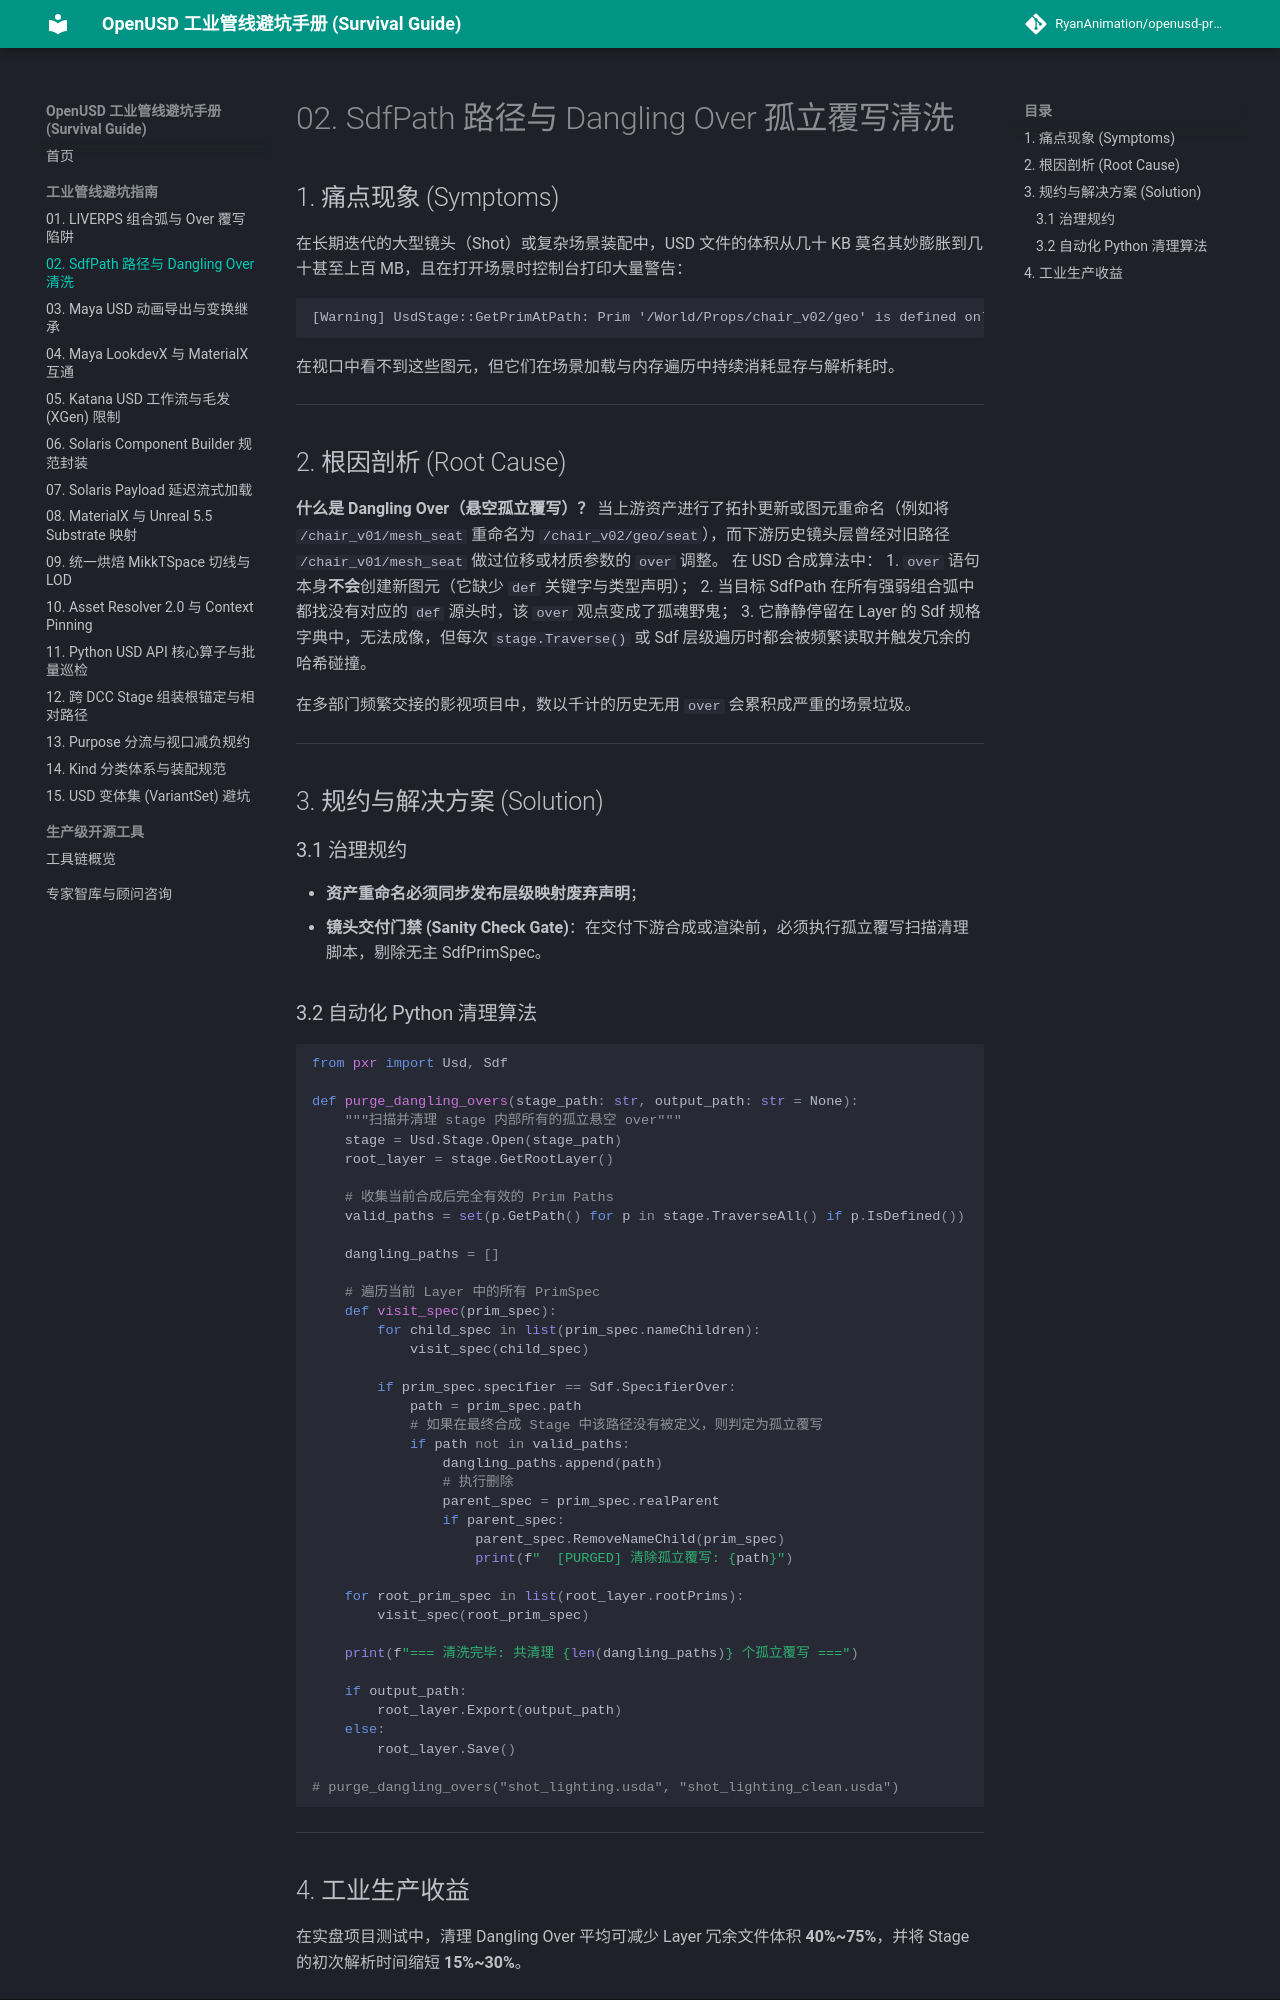

repository: RyanAnimation/openusd-handbook · page: pitfalls/02_dangling_over_cleanup/index.html · generator: mkdocs

# 02. SdfPath 路径与 Dangling Over 孤立覆写清洗

## 1. 痛点现象 (Symptoms)
在长期迭代的大型镜头（Shot）或复杂场景装配中，USD 文件的体积从几十 KB 莫名其妙膨胀到几十甚至上百 MB，且在打开场景时控制台打印大量警告：
```
[Warning] UsdStage::GetPrimAtPath: Prim '/World/Props/chair_v02/geo' is defined only as an over and has no type or defining specifier in the composed stage.
```
在视口中看不到这些图元，但它们在场景加载与内存遍历中持续消耗显存与解析耗时。

---

## 2. 根因剖析 (Root Cause)

**什么是 Dangling Over（悬空孤立覆写）？**
当上游资产进行了拓扑更新或图元重命名（例如将 `/chair_v01/mesh_seat` 重命名为 `/chair_v02/geo/seat`），而下游历史镜头层曾经对旧路径 `/chair_v01/mesh_seat` 做过位移或材质参数的 `over` 调整。
在 USD 合成算法中：
1. `over` 语句本身**不会**创建新图元（它缺少 `def` 关键字与类型声明）；
2. 当目标 SdfPath 在所有强弱组合弧中都找没有对应的 `def` 源头时，该 `over` 观点变成了孤魂野鬼；
3. 它静静停留在 Layer 的 Sdf 规格字典中，无法成像，但每次 `stage.Traverse()` 或 Sdf 层级遍历时都会被频繁读取并触发冗余的哈希碰撞。

在多部门频繁交接的影视项目中，数以千计的历史无用 `over` 会累积成严重的场景垃圾。

---

## 3. 规约与解决方案 (Solution)

### 3.1 治理规约
- **资产重命名必须同步发布层级映射废弃声明**；
- **镜头交付门禁 (Sanity Check Gate)**：在交付下游合成或渲染前，必须执行孤立覆写扫描清理脚本，剔除无主 SdfPrimSpec。

### 3.2 自动化 Python 清理算法

```python
from pxr import Usd, Sdf

def purge_dangling_overs(stage_path: str, output_path: str = None):
    """扫描并清理 stage 内部所有的孤立悬空 over"""
    stage = Usd.Stage.Open(stage_path)
    root_layer = stage.GetRootLayer()
    
    # 收集当前合成后完全有效的 Prim Paths
    valid_paths = set(p.GetPath() for p in stage.TraverseAll() if p.IsDefined())
    
    dangling_paths = []
    
    # 遍历当前 Layer 中的所有 PrimSpec
    def visit_spec(prim_spec):
        for child_spec in list(prim_spec.nameChildren):
            visit_spec(child_spec)
            
        if prim_spec.specifier == Sdf.SpecifierOver:
            path = prim_spec.path
            # 如果在最终合成 Stage 中该路径没有被定义，则判定为孤立覆写
            if path not in valid_paths:
                dangling_paths.append(path)
                # 执行删除
                parent_spec = prim_spec.realParent
                if parent_spec:
                    parent_spec.RemoveNameChild(prim_spec)
                    print(f"  [PURGED] 清除孤立覆写: {path}")

    for root_prim_spec in list(root_layer.rootPrims):
        visit_spec(root_prim_spec)
        
    print(f"=== 清洗完毕: 共清理 {len(dangling_paths)} 个孤立覆写 ===")
    
    if output_path:
        root_layer.Export(output_path)
    else:
        root_layer.Save()

# purge_dangling_overs("shot_lighting.usda", "shot_lighting_clean.usda")
```

---
